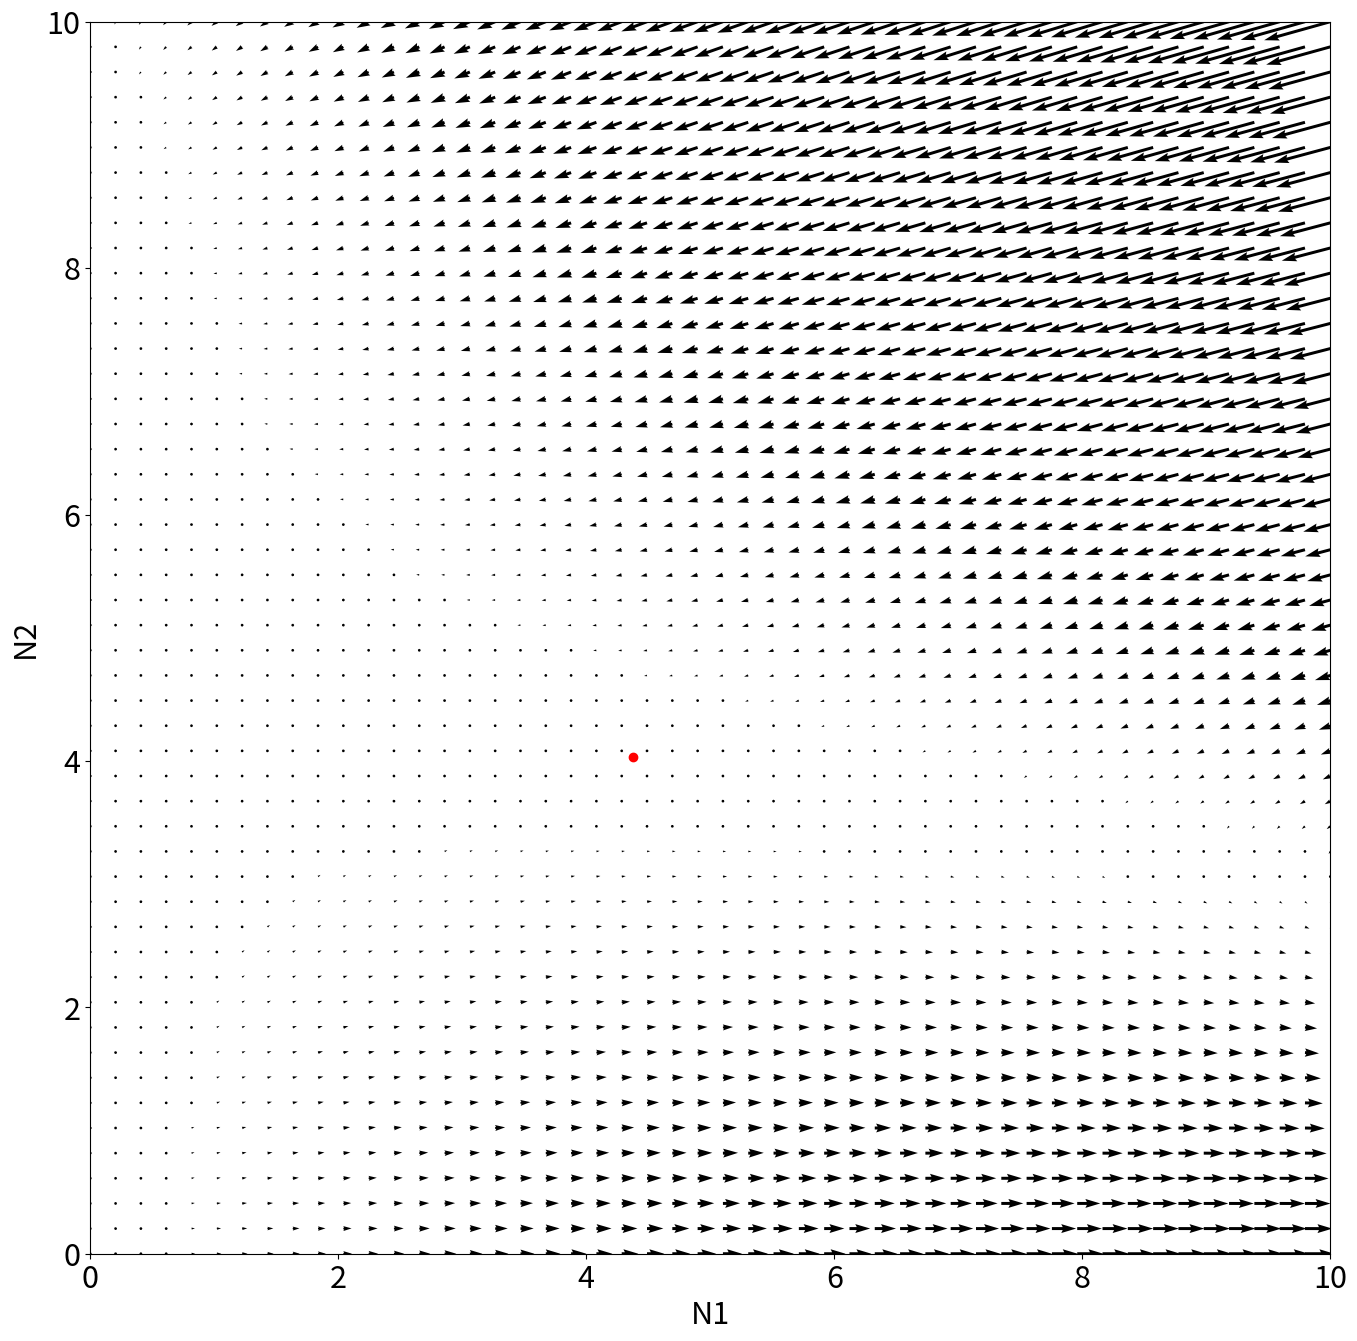

Source code (Python):
import numpy as np
import matplotlib.pyplot as plt
import matplotlib
A = np.array([[-0.01, -0.06],
            [-0.01, -0.01]])

'''keeping species alive'''
#C0 = np.array([[4.4444444444], [2.222222222]]) # noise
#C0 = np.array([[10.],[1./3.]]) # normal
#C0 = np.array([[10.],[5.5555555555]]) # recurrent

#SS = np.array([[1.05879964],[1.94953122]]) # noise
#SS = np.array([[5.86086775], [2.98599383]]) # normal
#SS = np.array([[5.27121812],[5.117429]]) # reccurrent

'''finer control 4.5 > N > 3.5'''
C0 = np.array([[5.555555556], [4.44444444]])
SS = np.array([[4.37927702], [4.03026668]])

# calculates all system parameters at steady state
q = 1.5
R = np.array(q - np.matmul(A,SS))
print('R: ', R)
Rmax = np.array([[7.],[10.]])
Km = np.array([[1.],[1.]])
C = R*Km/(Rmax-R)
print('C: ', C)
dC = q*(C0-C) - R*SS
print('dC: ' ,dC)


def sdot(N, t):
    N = np.array(N)
    dN = N*(R + np.matmul(A,N) - q)
    return dN

# range of the vector field
x_min = 0
x_max = 10
y_min = 0
y_max = 10

# number of points to plot on each axis
nx = 50
ny = 50

# make vector field
X,Y = np.meshgrid(np.linspace(x_min,x_max,nx), np.linspace(y_min,y_max,ny))
U,V = np.zeros(X.shape), np.zeros(Y.shape)
for i in range(nx):
    for j in range(ny):
        N = np.array([[X[i,j]], [Y[i,j]]])
        dN = sdot(N,0)
        U[i,j] = dN[0]
        V[i,j] = dN[1]

matplotlib.rcParams.update({'font.size': 22})


# plot vector field
plt.figure(figsize = (16.0,16.0))

plt.quiver(X, Y, U, V, linewidth=.5)

plt.xlabel("N1")
plt.ylabel("N2")

plt.xlim(x_min, x_max)
plt.ylim(y_min, y_max)

plt.plot(SS[0], SS[1], 'ro') # plot the steady state on the vector field

plt.savefig('vector_field.png')
